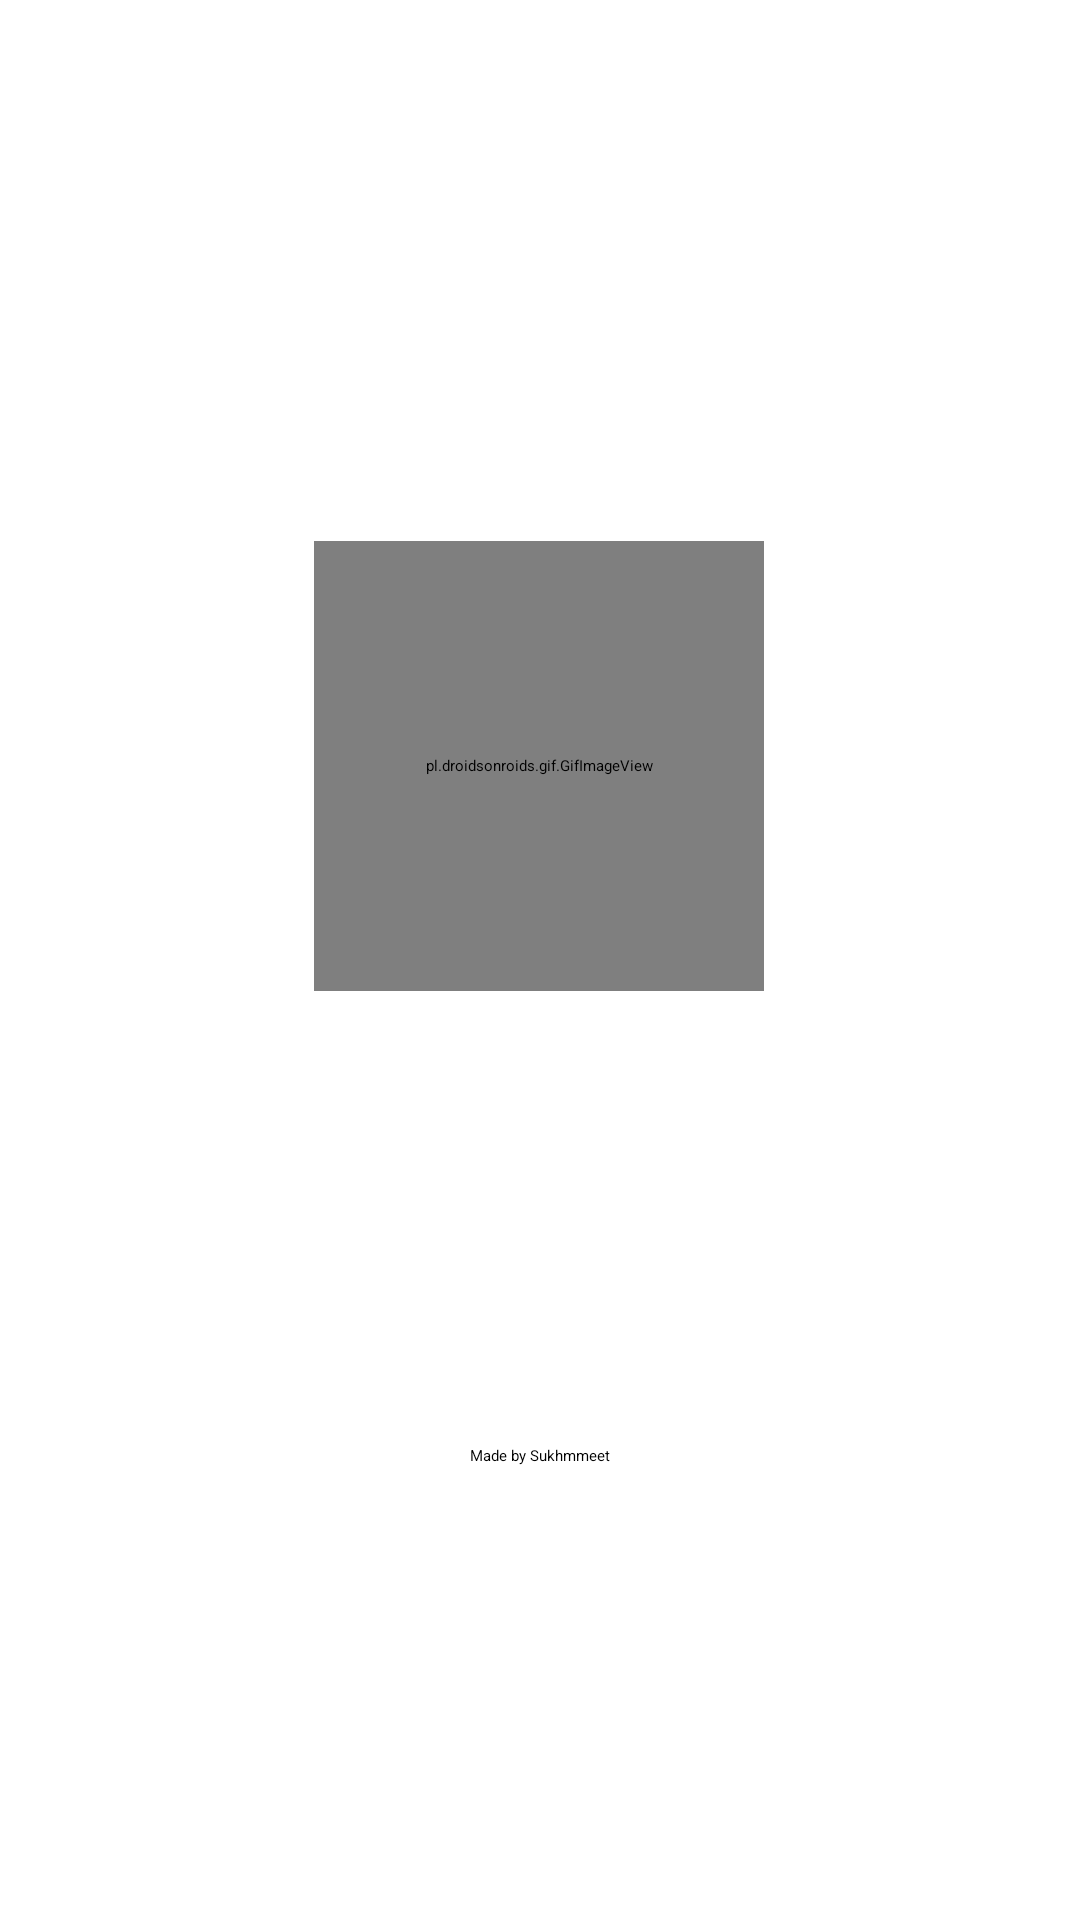

Produce the Android XML layout that renders to this screen, including the resource entries it uses.
<!-- AndroidManifest.xml: application theme Theme.RecipieApp -->
<!-- res/layout/activity_main.xml -->
<?xml version="1.0" encoding="utf-8"?>
<androidx.constraintlayout.widget.ConstraintLayout xmlns:android="http://schemas.android.com/apk/res/android"
    xmlns:app="http://schemas.android.com/apk/res-auto"
    xmlns:tools="http://schemas.android.com/tools"
    android:id="@+id/main"
    android:layout_width="match_parent"
    android:layout_height="match_parent"
    android:background="@color/white"
    tools:context=".MainActivity">


    <pl.droidsonroids.gif.GifImageView
        android:id="@+id/gifImageView"
        android:layout_width="150dp"
        android:layout_height="150dp"
        android:src="@drawable/logo_animation"
        app:layout_constraintBottom_toBottomOf="parent"
        app:layout_constraintEnd_toEndOf="parent"
        app:layout_constraintHorizontal_bias="0.498"
        app:layout_constraintStart_toStartOf="parent"
        app:layout_constraintTop_toTopOf="parent"
        app:layout_constraintVertical_bias="0.368" />

    <TextView
        android:id="@+id/textView"
        android:layout_width="wrap_content"
        android:layout_height="wrap_content"
        android:text="Made by Sukhmmeet"
        app:layout_constraintBottom_toBottomOf="parent"
        app:layout_constraintEnd_toEndOf="parent"
        app:layout_constraintStart_toStartOf="parent"
        app:layout_constraintTop_toBottomOf="@+id/gifImageView" />

</androidx.constraintlayout.widget.ConstraintLayout>
<!-- resources referenced by this layout -->
<resources>
  <color name="white">#FFFFFFFF</color>
</resources>
